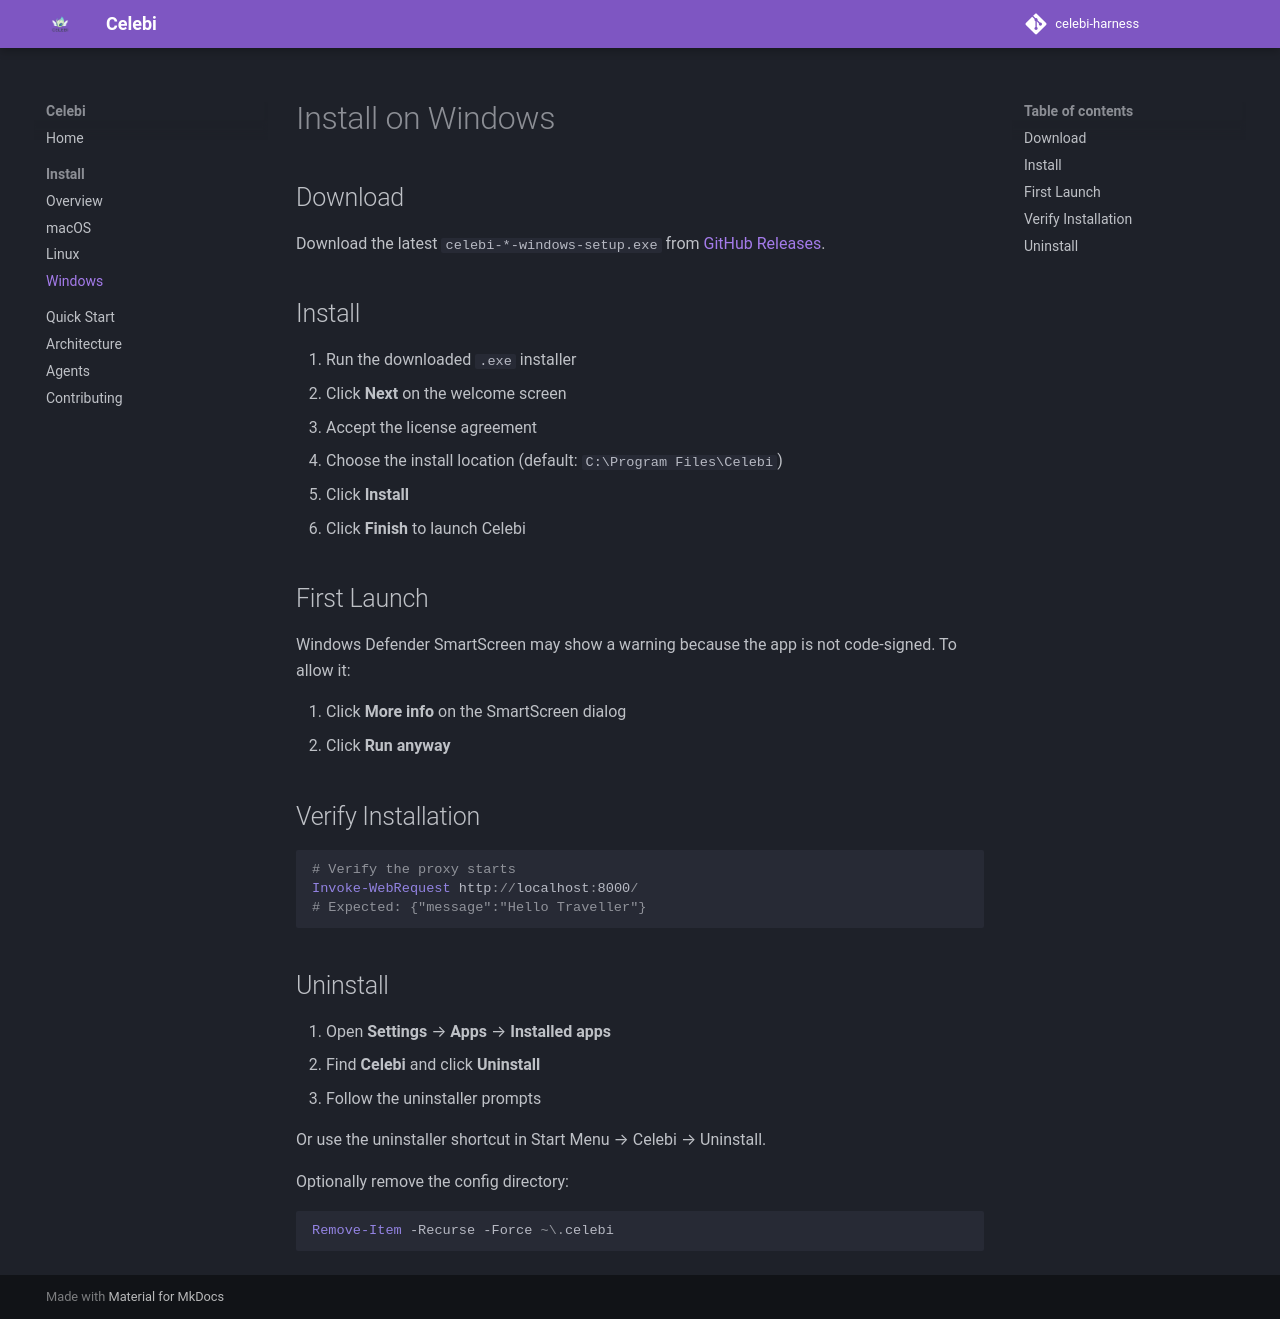

repository: RjyavardhanSingh/celebi-harness · page: install/windows/index.html · generator: mkdocs

# Install on Windows

## Download

Download the latest `celebi-*-windows-setup.exe` from [GitHub Releases](https://github.com/RjyavardhanSingh/celebi-harness/releases/latest).

## Install

1. Run the downloaded `.exe` installer
2. Click **Next** on the welcome screen
3. Accept the license agreement
4. Choose the install location (default: `C:\Program Files\Celebi`)
5. Click **Install**
6. Click **Finish** to launch Celebi

## First Launch

Windows Defender SmartScreen may show a warning because the app is not code-signed. To allow it:

1. Click **More info** on the SmartScreen dialog
2. Click **Run anyway**

## Verify Installation

```powershell
# Verify the proxy starts
Invoke-WebRequest http://localhost:8000/
# Expected: {"message":"Hello Traveller"}
```

## Uninstall

1. Open **Settings** → **Apps** → **Installed apps**
2. Find **Celebi** and click **Uninstall**
3. Follow the uninstaller prompts

Or use the uninstaller shortcut in Start Menu → Celebi → Uninstall.

Optionally remove the config directory:

```powershell
Remove-Item -Recurse -Force ~\.celebi
```
